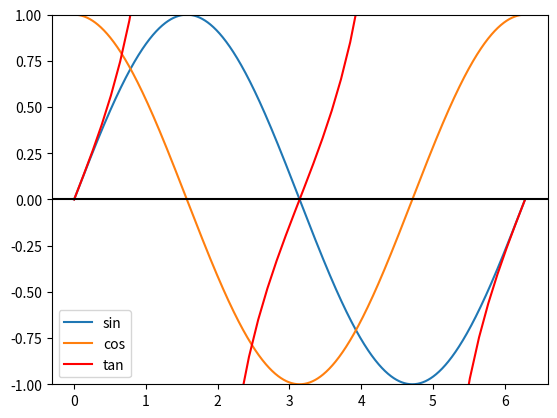

The matplotlib source for this figure:
import numpy as np
import matplotlib.pyplot as plt

def main():
    x=np.linspace(0,2*np.pi,1024)
    s=np.sin(x)
    c=np.cos(x)
    plt.plot(x,s,label="sin")
    plt.plot(x,c,label="cos")

    tan_x = np.linspace(0, 2 * np.pi)
    tan_y = np.tan(tan_x)
    max_index = tan_y.argmax()
    min_idex = tan_y.argmin()

    tan_x[max_index] = np.nan
    tan_x[min_idex] = np.nan
    tan_y[max_index] = np.nan
    tan_y[min_idex] = np.nan
    plt.plot(tan_x, tan_y, color="red", label="tan")
    
    plt.ylim(-1, 1)
    plt.legend()
    plt.axhline(y=0.0, color='black')
    plt.show()


if __name__=="__main__":
    main()
